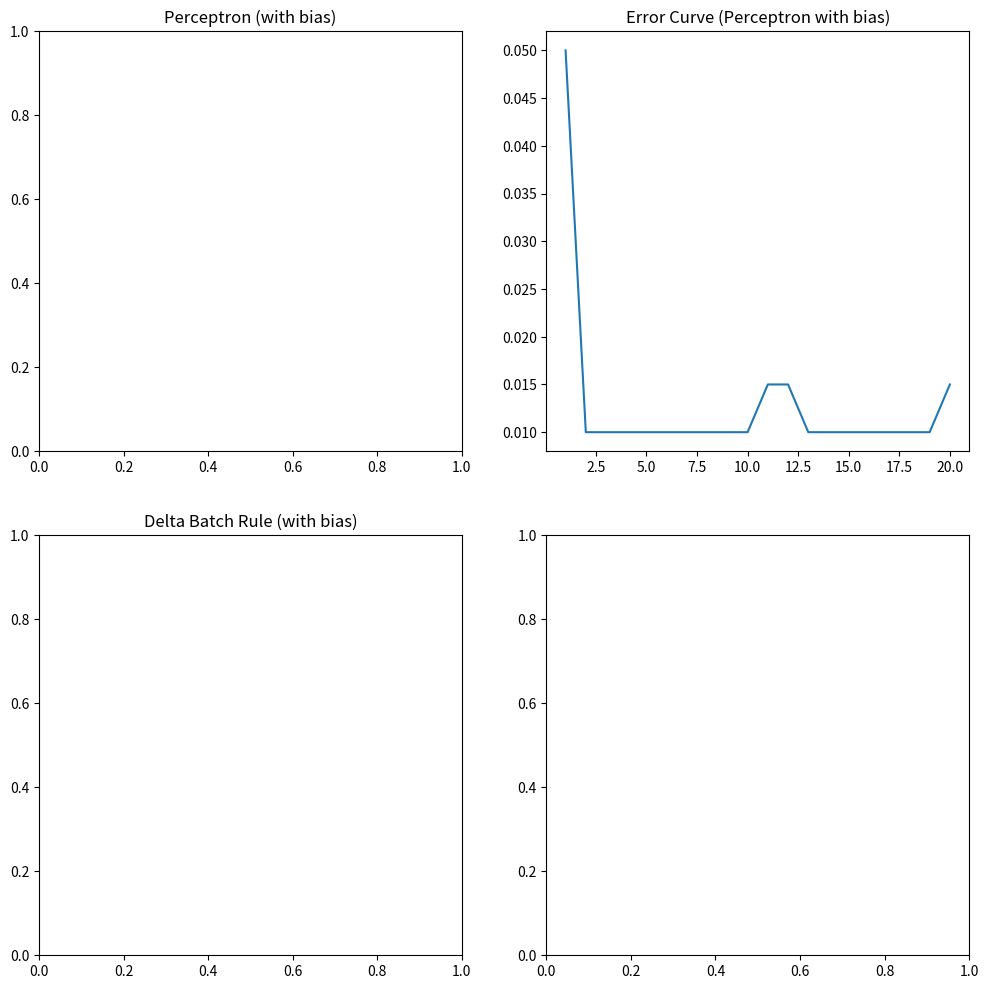

Write the Python code that produced this figure.
import numpy as np
import matplotlib.pyplot as plt
from matplotlib.animation import FuncAnimation

# Generate dataset
def generate_data(n, mA, mB, sigma):
    classA = np.random.multivariate_normal(mA, sigma*np.identity(2), n)
    classB = np.random.multivariate_normal(mB, sigma*np.identity(2), n)
    
    X = np.vstack((classA, classB))
    y = np.hstack((np.ones(n), -np.ones(n)))
    return X, y

# Activation functions
def perceptron_activation(output):
    return np.where(output > 0, 1, -1)

def delta_activation(output):
    return output

# Perceptron learning rule (online)
def perceptron_training(X, y, learning_rate, epochs, add_bias=True):
    if add_bias:
        X = np.hstack((X, np.ones((X.shape[0], 1))))
    
    W = np.random.randn(X.shape[1])
    errors = []
    weights = [W.copy()]

    for _ in range(epochs):
        error = 0
        for i in range(len(X)):
            output = np.dot(W, X[i])
            pred = perceptron_activation(output)
            
            if pred != y[i]:
                W += learning_rate * y[i] * X[i]
                error += 1
        errors.append(error / len(X))
        weights.append(W.copy())
    
    return W, errors, weights

# Delta rule (batch)
def delta_training_batch(X, y, learning_rate, epochs, add_bias=True):
    if add_bias:
        X = np.hstack((X, np.ones((X.shape[0], 1))))
    
    W = np.random.randn(X.shape[1])
    errors = []
    weights = [W.copy()]

    for _ in range(epochs):
        output = np.dot(X, W)
        error = y - delta_activation(output)
        mse = np.mean(error ** 2)
        W += learning_rate * np.dot(X.T, error) / len(X)
        errors.append(mse)
        weights.append(W.copy())

    return W, errors, weights

# Delta rule (sequential)
def delta_training_sequential(X, y, learning_rate, epochs, add_bias=True):
    if add_bias:
        X = np.hstack((X, np.ones((X.shape[0], 1))))
    
    W = np.random.randn(X.shape[1])
    errors = []
    weights = [W.copy()]

    for _ in range(epochs):
        total_error = 0
        for i in range(len(X)):
            output = np.dot(W, X[i])
            error = y[i] - delta_activation(output)
            W += learning_rate * error * X[i]
            total_error += error ** 2
        mse = total_error / len(X)
        errors.append(mse)
        weights.append(W.copy())

    return W, errors, weights

# Helper function to plot decision boundary
def plot_decision_boundary(ax, W, add_bias=True):
    x_vals = np.linspace(-2, 2, 100)
    if add_bias:
        y_vals = -(W[0] * x_vals + W[2]) / W[1]
    else:
        y_vals = -(W[0] * x_vals) / W[1]
    ax.plot(x_vals, y_vals, 'k--')

# Helper function to animate the learning process
def animate_learning(ax, weights, X, y, add_bias):
    def update(frame):
        ax.clear()
        ax.scatter(X[y == 1][:, 0], X[y == 1][:, 1], c='blue', label='Class A')
        ax.scatter(X[y == -1][:, 0], X[y == -1][:, 1], c='red', label='Class B')
        ax.legend()
        plot_decision_boundary(ax, weights[frame], add_bias)
        ax.set_title(f"Epoch {frame + 1}")

    ani = FuncAnimation(fig=ax.figure, func=update, frames=len(weights), repeat=False)
    return ani

# Main function to create 2x2 plot
n, mA, mB, sigma = 100, [-1.0, 0.3], [1.0, -0.1], 0.2
X, y = generate_data(n, mA, mB, sigma)
epochs = 20
learning_rate = 0.1

fig, axes = plt.subplots(2, 2, figsize=(12, 12))

# Training with bias
_, perceptron_errors_bias, perceptron_weights_bias = perceptron_training(X, y, learning_rate, epochs, add_bias=True)
_, delta_batch_errors_bias, delta_batch_weights_bias = delta_training_batch(X, y, learning_rate, epochs, add_bias=True)

animate_learning(axes[0, 0], perceptron_weights_bias, X, y, add_bias=True)
axes[0, 0].set_title("Perceptron (with bias)")
axes[0, 1].plot(range(1, epochs + 1), perceptron_errors_bias, label="MSE")
axes[0, 1].set_title("Error Curve (Perceptron with bias)")

animate_learning(axes[1, 0], delta_batch_weights_bias, X, y, add_bias=True)
axes[1, 0].set_title("Delta Batch Rule (with bias)")

plt.show()